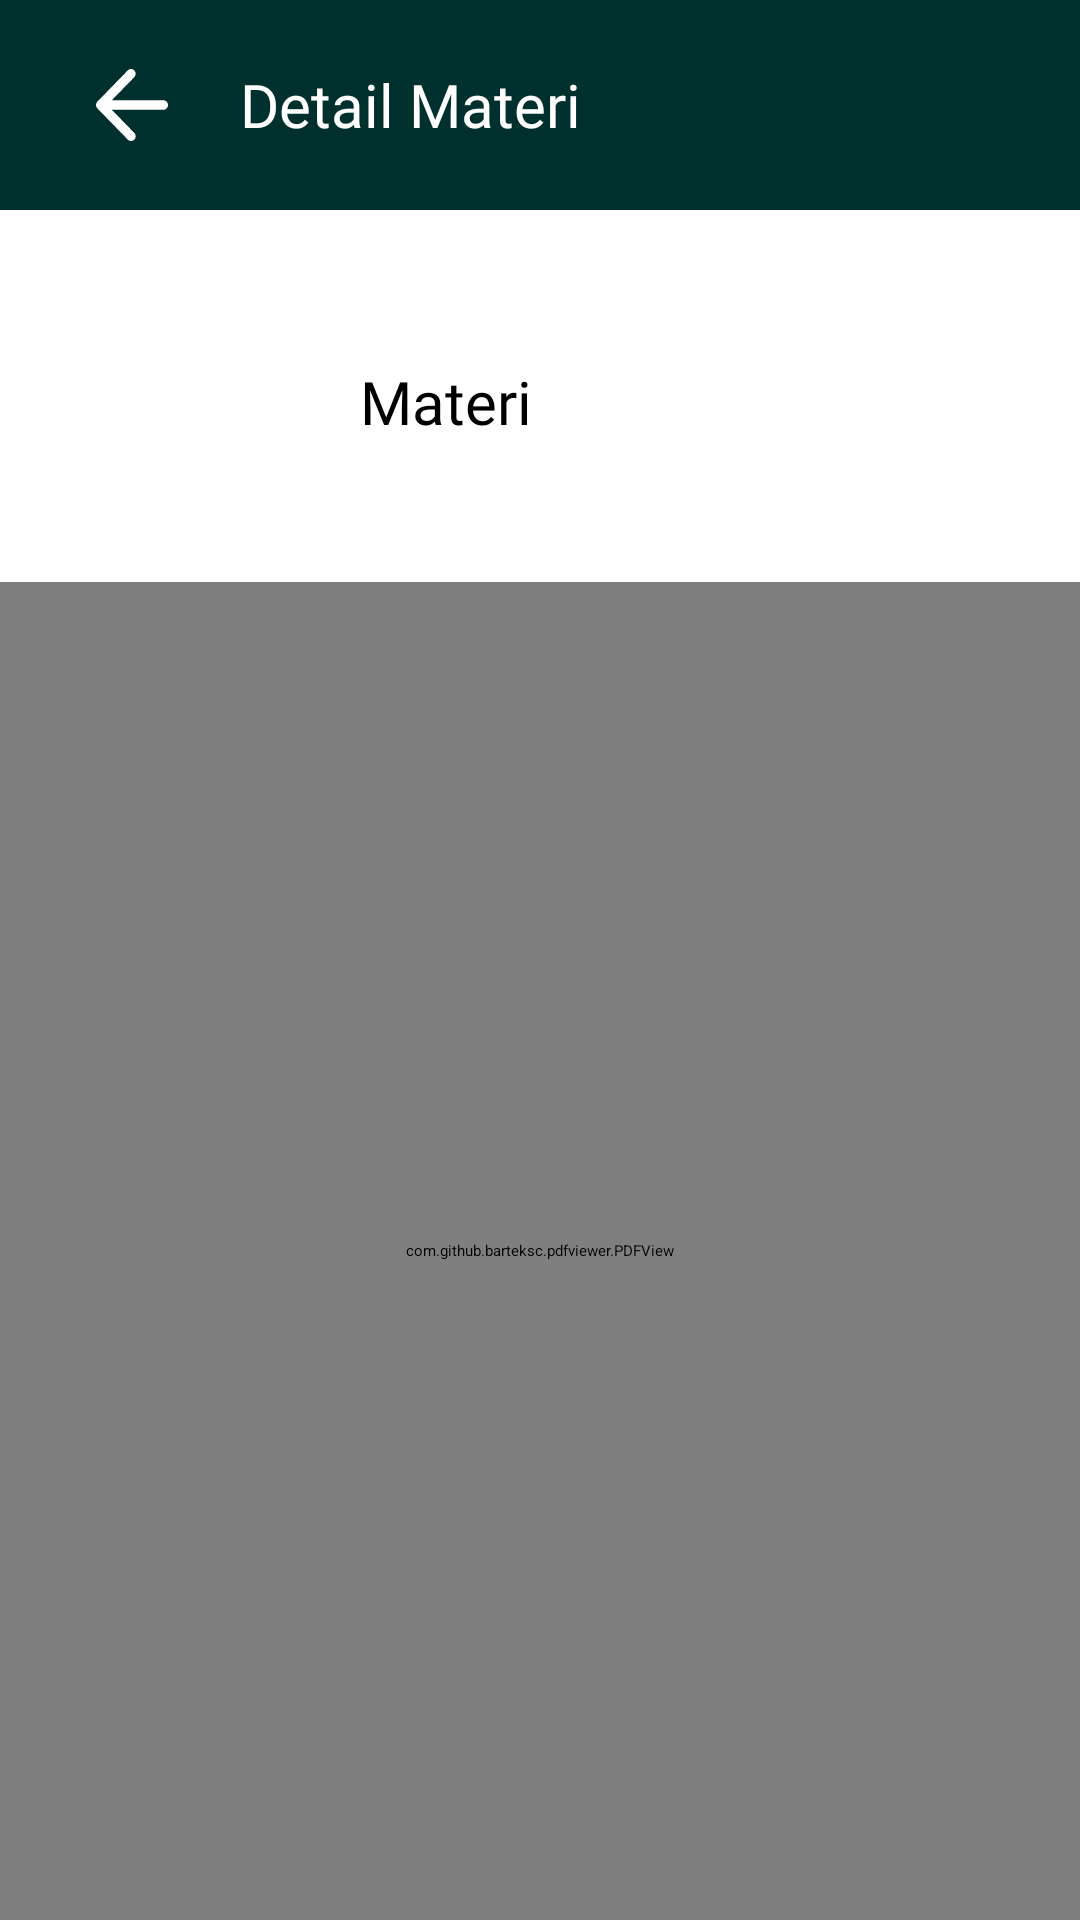

Reconstruct the res/layout file that produces this screen, plus the resources it refers to.
<!-- AndroidManifest.xml: application theme Theme.TebakTajwid -->
<!-- res/layout/activity_detail_material.xml -->
<?xml version="1.0" encoding="utf-8"?>
<LinearLayout xmlns:android="http://schemas.android.com/apk/res/android"
    xmlns:app="http://schemas.android.com/apk/res-auto"
    xmlns:tools="http://schemas.android.com/tools"
    android:layout_width="match_parent"
    android:layout_height="match_parent"
    android:orientation="vertical"
    tools:context=".activity.DetailMaterialActivity">

    <LinearLayout
        android:layout_width="match_parent"
        android:layout_height="70dp"
        android:orientation="horizontal"
        android:background="@color/green_dark">

        <ImageView
            android:id="@+id/btn_back"
            android:layout_width="wrap_content"
            android:layout_height="wrap_content"
            android:src="@drawable/ic_back"
            android:layout_marginStart="32dp"
            android:layout_gravity="center"/>

        <TextView
            android:layout_width="wrap_content"
            android:layout_height="wrap_content"
            android:textSize="20sp"
            android:text="@string/detail_materi"
            android:textColor="@color/white"
            android:layout_marginStart="24dp"
            android:layout_gravity="center"
            android:fontFamily="@font/montserrat_semibold"/>

    </LinearLayout>

    <LinearLayout
        android:layout_width="wrap_content"
        android:layout_height="wrap_content"
        android:layout_marginHorizontal="32dp"
        android:layout_marginTop="32dp"
        android:orientation="horizontal">

        <androidx.cardview.widget.CardView
            android:layout_width="64dp"
            android:layout_height="64dp"
            app:cardBackgroundColor="@android:color/transparent"
            app:cardElevation="0dp"
            app:cardCornerRadius="12dp">

            <ImageView
                android:id="@+id/img_icon"
                android:layout_width="match_parent"
                android:layout_height="match_parent"
                tools:srcCompat="@drawable/ic_app"/>

        </androidx.cardview.widget.CardView>

        <TextView
            android:id="@+id/tv_title"
            android:layout_width="wrap_content"
            android:layout_height="wrap_content"
            android:textColor="@color/black"
            android:fontFamily="@font/montserrat_semibold"
            android:textSize="20sp"
            android:layout_marginStart="24dp"
            android:layout_marginEnd="32dp"
            android:layout_gravity="center"
            android:text="@string/materi"/>

    </LinearLayout>

    <com.github.barteksc.pdfviewer.PDFView
        android:id="@+id/pdfView"
        android:layout_width="match_parent"
        android:layout_height="match_parent"
        android:layout_marginTop="28dp"
        android:fontFamily="@font/montserrat"
        android:textColor="@color/black"
        android:textSize="12sp"/>

</LinearLayout>
<!-- resources referenced by this layout -->
<resources>
  <color name="black">#FF000000</color>
  <color name="green_dark">#00302D</color>
  <color name="white">#FFFFFFFF</color>
  <!-- drawable ic_app: vector/xml drawable (drawable, 9316 chars, omitted) -->
  <!-- drawable ic_back (drawable) -->
  <vector xmlns:android="http://schemas.android.com/apk/res/android"
      android:width="24dp"
      android:height="24dp"
      android:viewportWidth="24"
      android:viewportHeight="24">
    <path
        android:pathData="M22.4598,10.4266H5.2558L12.772,2.7084C13.3727,2.0916 13.3727,1.0794 12.772,0.4625C12.6295,0.3159 12.4602,0.1996 12.2739,0.1202C12.0876,0.0409 11.8879,0 11.6861,0C11.4844,0 11.2847,0.0409 11.0984,0.1202C10.912,0.1996 10.7428,0.3159 10.6003,0.4625L0.4504,10.8853C0.3076,11.0316 0.1944,11.2054 0.1171,11.3968C0.0398,11.5881 0,11.7932 0,12.0003C0,12.2075 0.0398,12.4126 0.1171,12.6039C0.1944,12.7952 0.3076,12.969 0.4504,13.1154L10.6003,23.5381C10.7429,23.6846 10.9122,23.8007 11.0985,23.88C11.2848,23.9592 11.4845,24 11.6861,24C11.8878,24 12.0875,23.9592 12.2738,23.88C12.4601,23.8007 12.6294,23.6846 12.772,23.5381C12.9146,23.3917 13.0277,23.2179 13.1049,23.0266C13.182,22.8352 13.2217,22.6302 13.2217,22.4231C13.2217,22.216 13.182,22.011 13.1049,21.8197C13.0277,21.6283 12.9146,21.4545 12.772,21.3081L5.2558,13.5898H22.4598C23.3069,13.5898 24,12.8781 24,12.0082C24,11.1384 23.3069,10.4266 22.4598,10.4266Z"
        android:fillColor="#ffffff"/>
  </vector>
  <string name="detail_materi">Detail Materi</string>
  <string name="materi">Materi</string>
  <style name="Theme.TebakTajwid" parent="Theme.MaterialComponents.DayNight.NoActionBar">
          
          <item name="colorPrimary">@color/green_light</item>
          <item name="colorPrimaryVariant">@color/green_dark</item>
          <item name="colorOnPrimary">@color/white</item>
          
          <item name="colorSecondary">@color/teal_200</item>
          <item name="colorSecondaryVariant">@color/teal_700</item>
          <item name="colorOnSecondary">@color/black</item>
          
          <item name="android:statusBarColor" tools:targetApi="l">?attr/colorPrimaryVariant</item>
          
      </style>
  <color name="green_light">#014E49</color>
  <color name="teal_200">#FF03DAC5</color>
  <color name="teal_700">#FF018786</color>
</resources>
